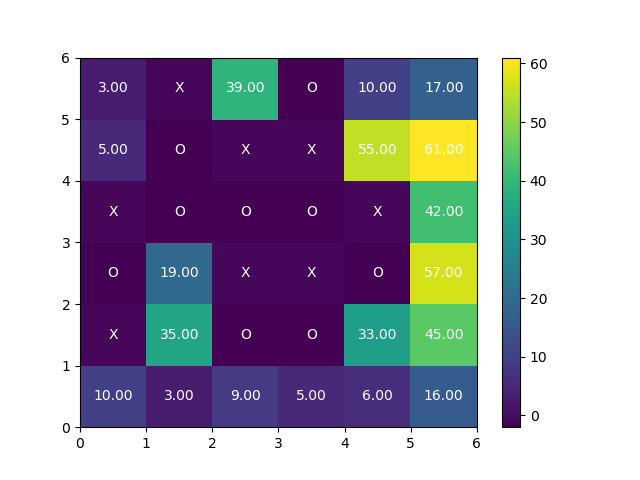

Values plotted in this chart, from the file beside it:
boardType, boardSize, userid, value, key, time, condition
easy, 6, 12eacae6, 22, numActionsSolve, 1.51E+12, full
easy, 6, 12eacae6, FALSE, solvedCorrect, 1.51E+12, full
easy, 6, 12eacae6, FALSE, validatedCorrect, 1.51E+12, full
easy, 6, 12eacae6, 104931, validationTime, 1.51E+12, full
easy, 6, 12eacae6, I didn't solve the problem, to many movi…, strategy, 1.51E+12, full
easy, 6, 12eacae6, 94027, timeStrategy, 1.51E+12, full
easy, 6, 12eacae6, FALSE, correct, 1.51E+12, full
easy, 6, 12eacae6, 0, verification_answer, 1.51E+12, full
easy, 6, 12eacae6, , best_move, 1.51E+12, full
easy, 6, 12eacae6, 5, confidence, 1.51E+12, full
easy, 6, 12eacae6, 604061, timeSolution, 1.51E+12, full
easy, 6, 12eacae6, 0_2_1, clickPos, 1.51E+12, full
easy, 6, 12eacae6, [[0,1,1,2,0,0],[0,2,1,1,2,1],[1,2,2,2,1,…, click, 1.51E+12, full
easy, 6, 12eacae6, 1_4_2, clickPos, 1.51E+12, full
easy, 6, 12eacae6, [[0,1,0,2,0,0],[0,2,1,1,2,1],[1,2,2,2,1,…, click, 1.51E+12, full
easy, 6, 12eacae6, 1_5_1, clickPos, 1.51E+12, full
easy, 6, 12eacae6, [[0,1,0,2,0,0],[0,2,1,1,0,1],[1,2,2,2,1,…, click, 1.51E+12, full
easy, 6, 12eacae6, 5_3_2, clickPos, 1.51E+12, full
easy, 6, 12eacae6, [[0,1,0,2,0,0],[0,2,1,1,0,0],[1,2,2,2,1,…, click, 1.51E+12, full
easy, 6, 12eacae6, [[0,1,0,2,0,0],[0,2,1,1,0,0],[1,2,2,2,1,…, undo, 1.51E+12, full
easy, 6, 12eacae6, 4_4_1, undoPos, 1.51E+12, full
easy, 6, 12eacae6, 1_0_2, clickPos, 1.51E+12, full
easy, 6, 12eacae6, [[0,1,0,2,0,0],[2,2,1,1,0,0],[1,2,2,2,1,…, click, 1.51E+12, full
easy, 6, 12eacae6, 4_4_1, clickPos, 1.51E+12, full
easy, 6, 12eacae6, [[0,1,0,2,0,0],[0,2,1,1,0,0],[1,2,2,2,1,…, click, 1.51E+12, full
easy, 6, 12eacae6, 4_1_2, clickPos, 1.51E+12, full
easy, 6, 12eacae6, [[0,1,0,2,0,0],[0,2,1,1,0,0],[1,2,2,2,1,…, click, 1.51E+12, full
easy, 6, 12eacae6, 2_5_1, clickPos, 1.51E+12, full
easy, 6, 12eacae6, [[0,1,0,2,0,0],[0,2,1,1,0,0],[1,2,2,2,1,…, click, 1.51E+12, full
easy, 6, 12eacae6, [[0,1,0,2,0,0],[0,2,1,1,0,0],[1,2,2,2,1,…, reset, 1.51E+12, full
easy, 6, 12eacae6, 4_5_1, clickPos, 1.51E+12, full
easy, 6, 12eacae6, [[0,1,0,2,0,0],[0,2,1,1,0,0],[1,2,2,2,1,…, click, 1.51E+12, full
easy, 6, 12eacae6, [[0,1,0,2,0,0],[0,2,1,1,0,0],[1,2,2,2,1,…, reset, 1.51E+12, full
easy, 6, 12eacae6, 3_5_1, clickPos, 1.51E+12, full
easy, 6, 12eacae6, [[0,1,0,2,0,0],[0,2,1,1,0,0],[1,2,2,2,1,…, click, 1.51E+12, full
easy, 6, 12eacae6, [[0,1,0,2,0,0],[0,2,1,1,0,0],[1,2,2,2,1,…, reset, 1.51E+12, full
easy, 6, 12eacae6, [[0,1,0,2,0,0],[0,2,1,1,0,0],[1,2,2,2,1,…, undo, 1.51E+12, full
easy, 6, 12eacae6, 4_4_2, undoPos, 1.51E+12, full
easy, 6, 12eacae6, 4_5_1, clickPos, 1.51E+12, full
easy, 6, 12eacae6, [[0,1,0,2,0,0],[0,2,1,1,0,0],[1,2,2,2,1,…, click, 1.51E+12, full
easy, 6, 12eacae6, 4_4_2, clickPos, 1.51E+12, full
easy, 6, 12eacae6, [[0,1,0,2,0,0],[0,2,1,1,0,0],[1,2,2,2,1,…, click, 1.51E+12, full
easy, 6, 12eacae6, 2_5_1, clickPos, 1.51E+12, full
easy, 6, 12eacae6, [[0,1,0,2,0,0],[0,2,1,1,0,0],[1,2,2,2,1,…, click, 1.51E+12, full
easy, 6, 12eacae6, [[0,1,0,2,0,0],[0,2,1,1,0,0],[1,2,2,2,1,…, reset, 1.51E+12, full
easy, 6, 12eacae6, 0_2_1, clickPos, 1.51E+12, full
easy, 6, 12eacae6, [[0,1,1,2,0,0],[0,2,1,1,0,0],[1,2,2,2,1,…, click, 1.51E+12, full
easy, 6, 12eacae6, 4_4_2, clickPos, 1.51E+12, full
easy, 6, 12eacae6, [[0,1,0,2,0,0],[0,2,1,1,0,0],[1,2,2,2,1,…, click, 1.51E+12, full
easy, 6, 12eacae6, 3_5_1, clickPos, 1.51E+12, full
easy, 6, 12eacae6, [[0,1,0,2,0,0],[0,2,1,1,0,0],[1,2,2,2,1,…, click, 1.51E+12, full
easy, 6, 12eacae6, [[0,1,0,2,0,0],[0,2,1,1,0,0],[1,2,2,2,1,…, undo, 1.51E+12, full
easy, 6, 12eacae6, 1_5_2, undoPos, 1.51E+12, full
easy, 6, 12eacae6, [[0,1,0,2,0,0],[0,2,1,1,0,1],[1,2,2,2,1,…, click, 1.51E+12, full
easy, 6, 12eacae6, 1_5_1, clickPos, 1.51E+12, full
easy, 6, 12eacae6, [[0,1,0,2,0,0],[0,2,1,1,0,0],[1,2,2,2,1,…, reset, 1.51E+12, full
easy, 6, 12eacae6, 1_5_1, clickPos, 1.51E+12, full
easy, 6, 12eacae6, [[0,1,0,2,0,0],[0,2,1,1,0,1],[1,2,2,2,1,…, click, 1.51E+12, full
easy, 6, 12eacae6, [[0,1,0,2,0,0],[0,2,1,1,0,0],[1,2,2,2,1,…, reset, 1.51E+12, full
easy, 6, 12eacae6, [[0,1,0,2,0,0],[0,2,1,1,1,0],[1,2,2,2,1,…, undo, 1.51E+12, full
... 34 more rows
